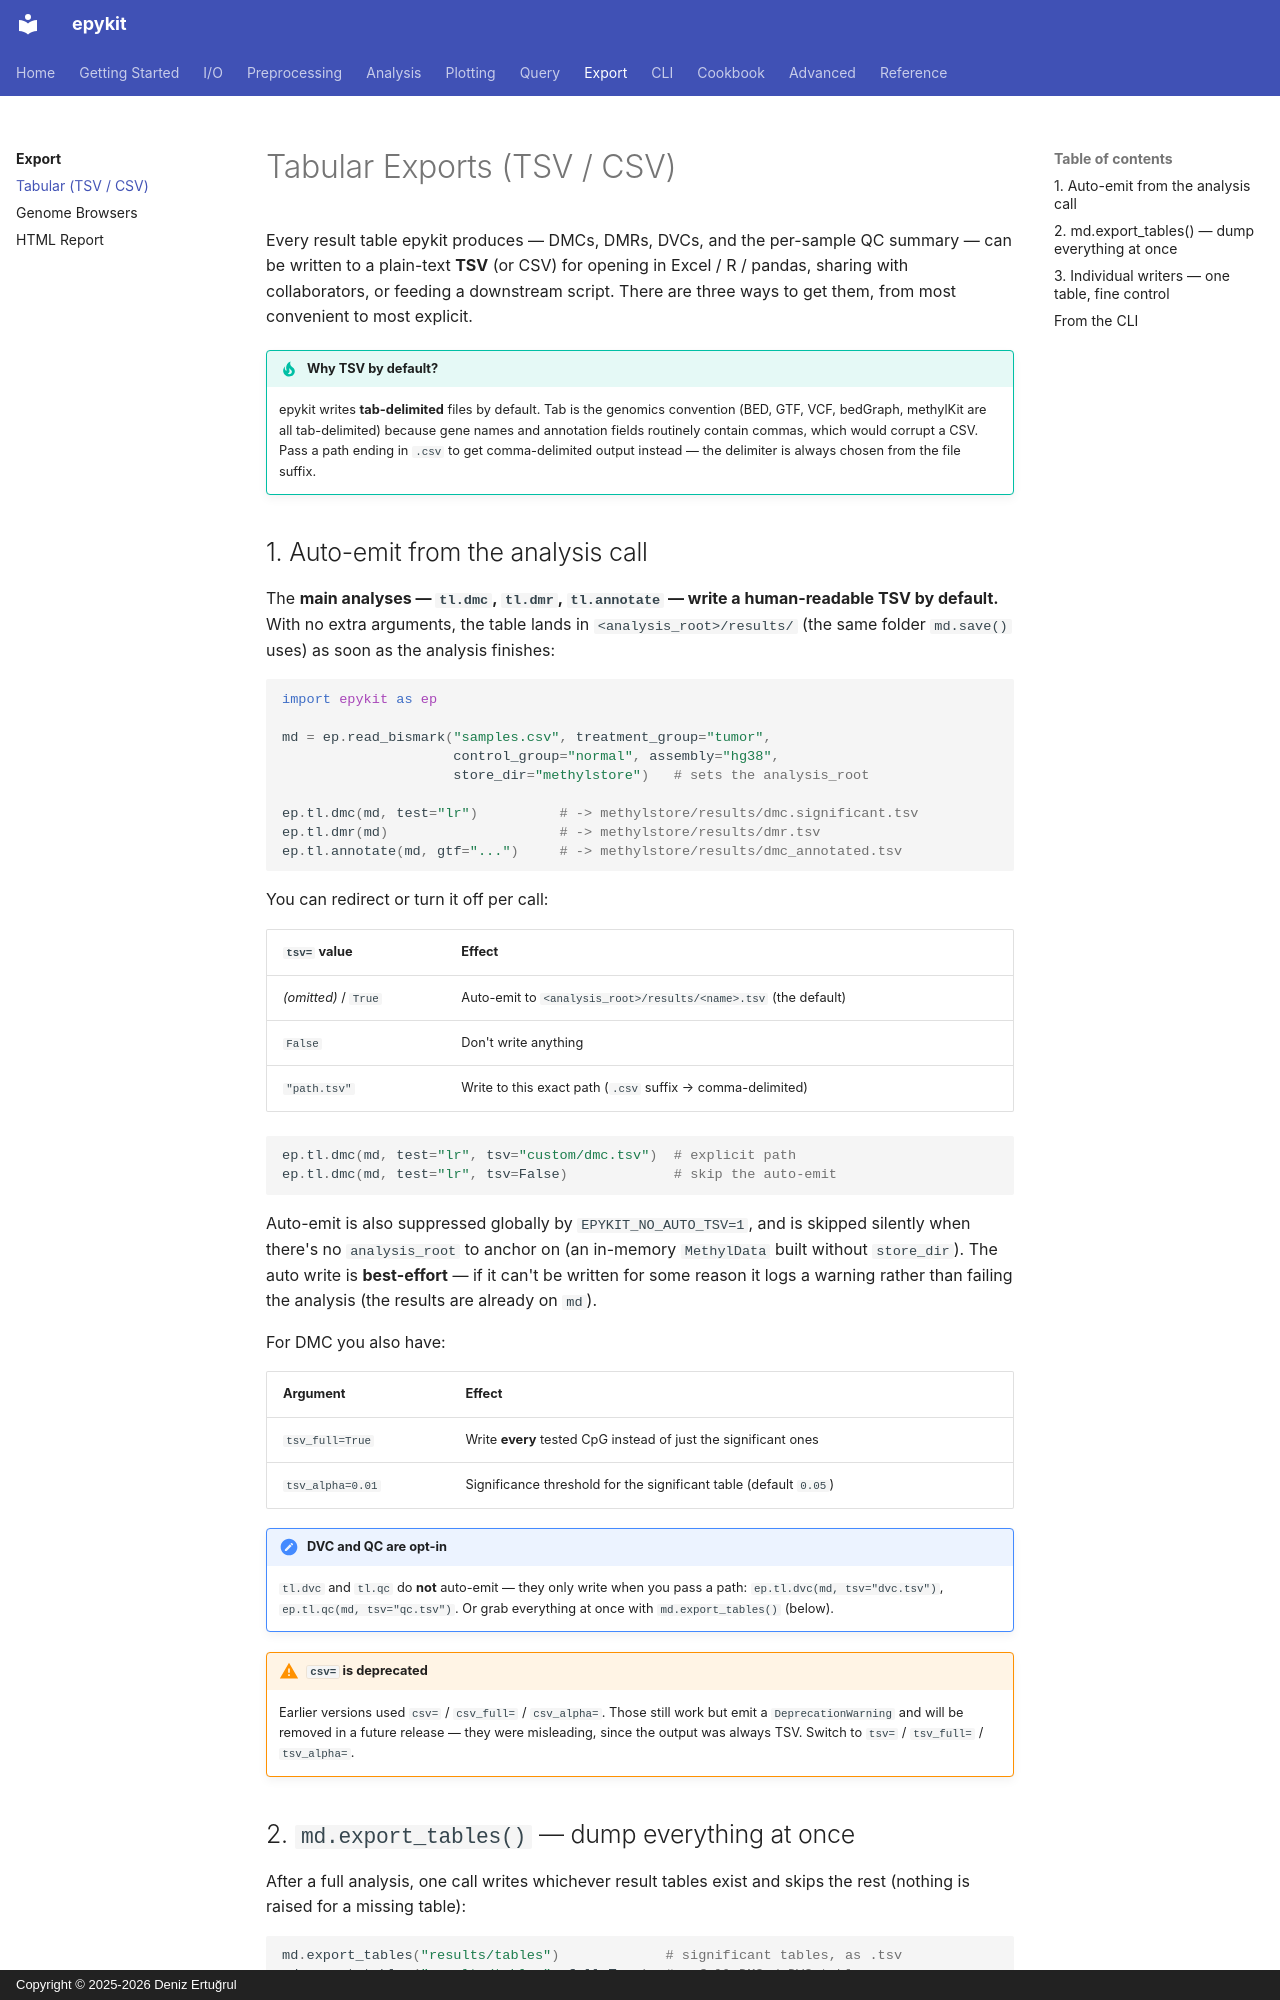

repository: d-ert/epykit · page: export/tables/index.html · generator: mkdocs · copyright: Copyright © 2025-2026 Deniz Ertuğrul

# Tabular Exports (TSV / CSV)

Every result table epykit produces — DMCs, DMRs, DVCs, and the per-sample QC
summary — can be written to a plain-text **TSV** (or CSV) for opening in Excel /
R / pandas, sharing with collaborators, or feeding a downstream script. There
are three ways to get them, from most convenient to most explicit.

!!! tip "Why TSV by default?"
    epykit writes **tab-delimited** files by default. Tab is the genomics
    convention (BED, GTF, VCF, bedGraph, methylKit are all tab-delimited)
    because gene names and annotation fields routinely contain commas, which
    would corrupt a CSV. Pass a path ending in `.csv` to get comma-delimited
    output instead — the delimiter is always chosen from the file suffix.

## 1. Auto-emit from the analysis call

The **main analyses — `tl.dmc`, `tl.dmr`, `tl.annotate` — write a human-readable
TSV by default.** With no extra arguments, the table lands in
`<analysis_root>/results/` (the same folder `md.save()` uses) as soon as the
analysis finishes:

```python
import epykit as ep

md = ep.read_bismark("samples.csv", treatment_group="tumor",
                     control_group="normal", assembly="hg38",
                     store_dir="methylstore")   # sets the analysis_root

ep.tl.dmc(md, test="lr")          # -> methylstore/results/dmc.significant.tsv
ep.tl.dmr(md)                     # -> methylstore/results/dmr.tsv
ep.tl.annotate(md, gtf="...")     # -> methylstore/results/dmc_annotated.tsv
```

You can redirect or turn it off per call:

| `tsv=` value | Effect |
|--------------|--------|
| *(omitted)* / `True` | Auto-emit to `<analysis_root>/results/<name>.tsv` (the default) |
| `False` | Don't write anything |
| `"path.tsv"` | Write to this exact path (`.csv` suffix → comma-delimited) |

```python
ep.tl.dmc(md, test="lr", tsv="custom/dmc.tsv")  # explicit path
ep.tl.dmc(md, test="lr", tsv=False)             # skip the auto-emit
```

Auto-emit is also suppressed globally by `EPYKIT_NO_AUTO_TSV=1`, and is skipped
silently when there's no `analysis_root` to anchor on (an in-memory
`MethylData` built without `store_dir`). The auto write is **best-effort** — if
it can't be written for some reason it logs a warning rather than failing the
analysis (the results are already on `md`).

For DMC you also have:

| Argument | Effect |
|----------|--------|
| `tsv_full=True` | Write **every** tested CpG instead of just the significant ones |
| `tsv_alpha=0.01` | Significance threshold for the significant table (default `0.05`) |

!!! note "DVC and QC are opt-in"
    `tl.dvc` and `tl.qc` do **not** auto-emit — they only write when you pass a
    path: `ep.tl.dvc(md, tsv="dvc.tsv")`, `ep.tl.qc(md, tsv="qc.tsv")`. Or grab
    everything at once with `md.export_tables()` (below).

!!! warning "`csv=` is deprecated"
    Earlier versions used `csv=` / `csv_full=` / `csv_alpha=`. Those still work
    but emit a `DeprecationWarning` and will be removed in a future release —
    they were misleading, since the output was always TSV. Switch to `tsv=` /
    `tsv_full=` / `tsv_alpha=`.
